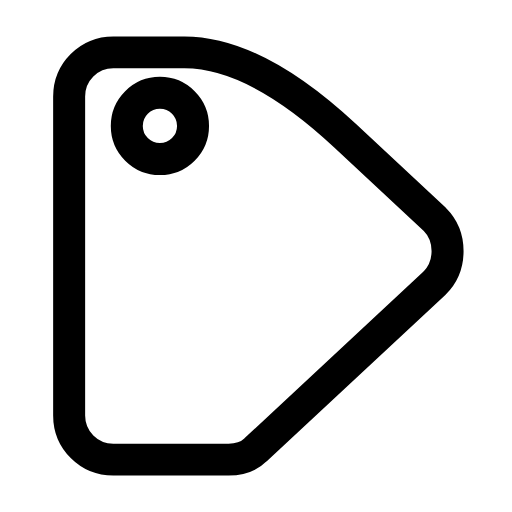
t = 0.00 s
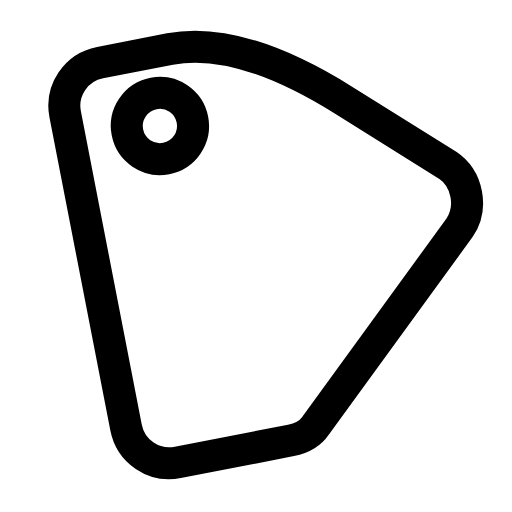
t = 0.25 s
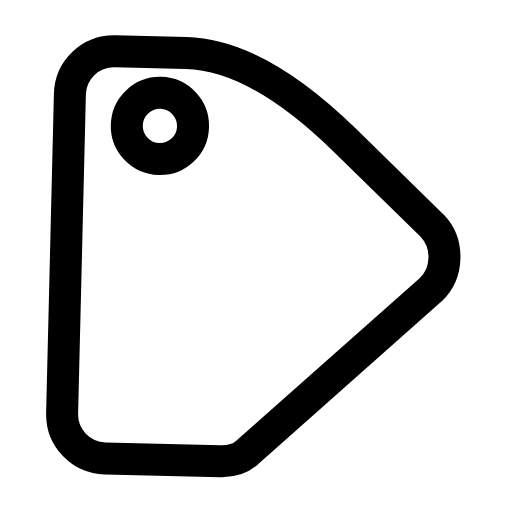
t = 0.56 s
t = 0.78 s: frame unchanged from t = 0.00 s, image omitted
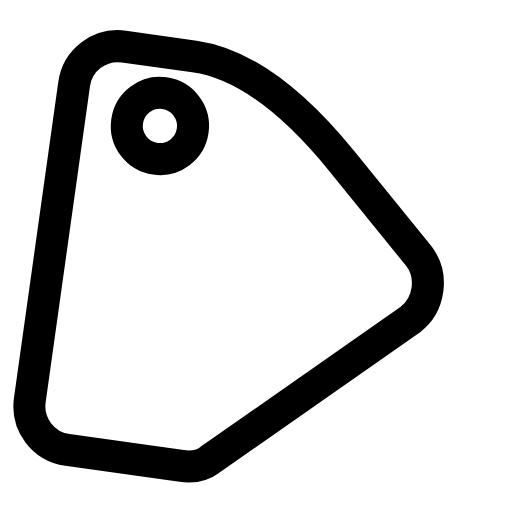
t = 1.07 s
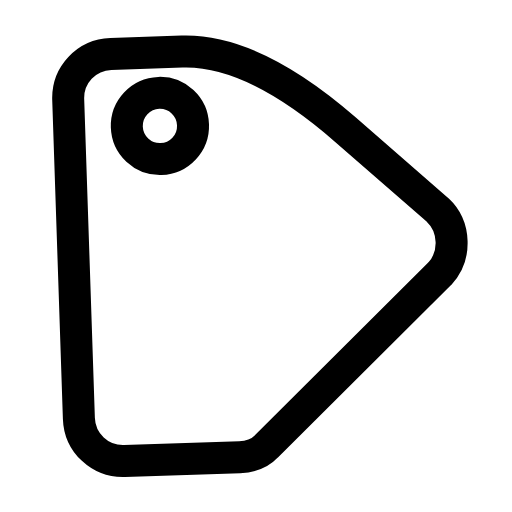
t = 1.31 s

The animated SVG that drew these frames (rendered in a browser with its animation timeline set to each time). Animation: 1 SMIL element (animateTransform=1); one cycle of 1.60 s, repeats indefinitely.

<svg xmlns="http://www.w3.org/2000/svg" width="24" height="24" viewBox="0 0 24 24" fill="none"><g transform="translate(-1.819 -2.95) scale(1.15)"><g><animateTransform attributeName="transform" type="rotate" values="0 8.1 7.7;-11 8.1 7.7;8 8.1 7.7;0 8.1 7.7;0 8.1 7.7;8 8.1 7.7;-11 8.1 7.7;0 8.1 7.7;0 8.1 7.7" keyTimes="0;0.1575;0.315;0.45;0.6;0.69;0.795;0.9;1" dur="1.6s" repeatCount="indefinite" calcMode="spline" keySplines="0.16 1 0.3 1;0.16 1 0.3 1;0.16 1 0.3 1;0.16 1 0.3 1;0.16 1 0.3 1;0.16 1 0.3 1;0.16 1 0.3 1;0.16 1 0.3 1"/><path stroke="currentColor" stroke-width="1.304" stroke-linecap="round" stroke-linejoin="round" fill="none" d="M6.2 4.7L9.1 4.7Q12 4.7 15.65 8.1L19.3 11.5C20 12.2 20 13.4 19.3 14.1L12 20.9C11.7 21.2 11.3 21.3 10.9 21.3L6.2 21.3C5.2 21.3 4.4 20.5 4.4 19.5L4.4 6.5C4.4 5.5 5.2 4.7 6.2 4.7Z"></path><circle stroke="currentColor" stroke-width="1.304" stroke-linecap="round" stroke-linejoin="round" fill="none" cx="8.1" cy="7.7" r="1.35"></circle></g></g></svg>
